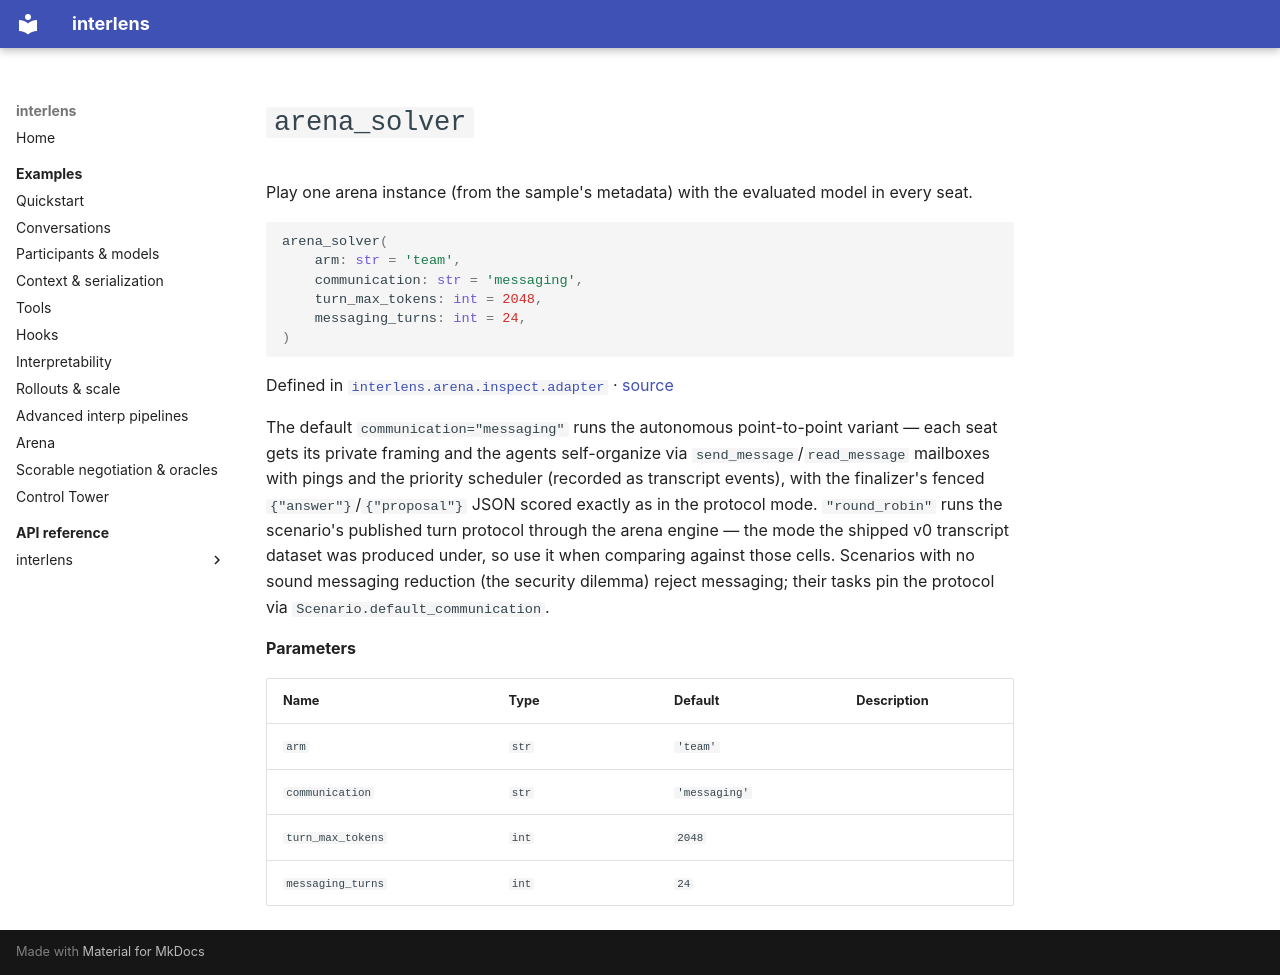

repository: Sid-MB/interlens · page: reference/interlens/arena/inspect/adapter/arena_solver/index.html · generator: mkdocs

# `arena_solver`

Play one arena instance (from the sample's metadata) with the evaluated model in every seat.

```python
arena_solver(
	arm: str = 'team',
	communication: str = 'messaging',
	turn_max_tokens: int = 2048,
	messaging_turns: int = 24,
)
```

Defined in [`interlens.arena.inspect.adapter`](index.md) · [source](https://github.com/Sid-MB/interlens/blob/main/src/interlens/arena/inspect/adapter.py#L151-L194)

The default `communication="messaging"` runs the autonomous point-to-point variant — each seat gets its
private framing and the agents self-organize via `send_message`/`read_message` mailboxes with pings and
the priority scheduler (recorded as transcript events), with the finalizer's fenced
`{"answer"}`/`{"proposal"}` JSON scored exactly as in the protocol mode. `"round_robin"` runs the
scenario's published turn protocol through the arena engine — the mode the shipped v0 transcript dataset
was produced under, so use it when comparing against those cells. Scenarios with no sound messaging
reduction (the security dilemma) reject messaging; their tasks pin the protocol via
`Scenario.default_communication`.

**Parameters**

| Name | Type | Default | Description |
|---|---|---|---|
| `arm` | `str` | `'team'` |  |
| `communication` | `str` | `'messaging'` |  |
| `turn_max_tokens` | `int` | `2048` |  |
| `messaging_turns` | `int` | `24` |  |
